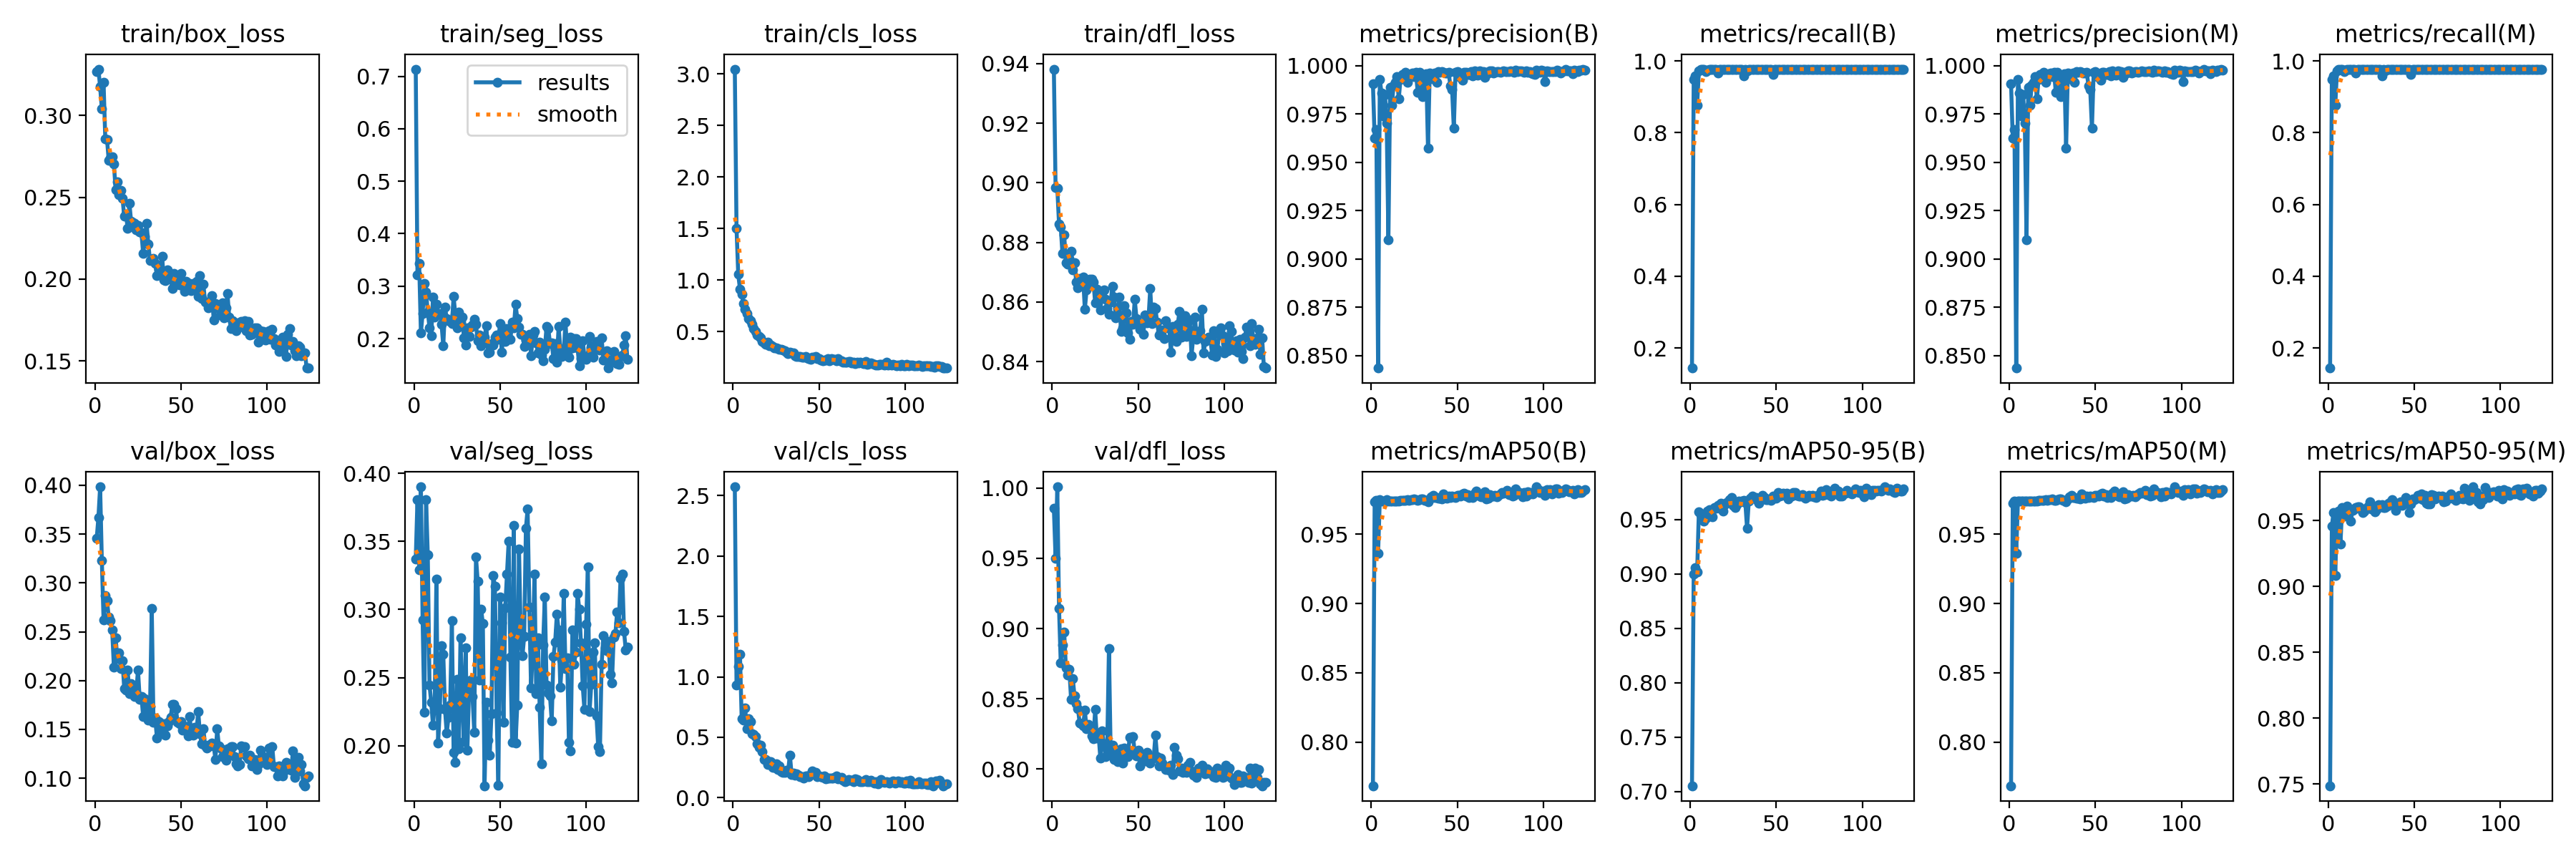

The file beside this chart, header and first rows:
epoch, train/box_loss, train/seg_loss, train/cls_loss, train/dfl_loss, metrics/precision(B), metrics/recall(B), metrics/mAP50(B), metrics/mAP50-95(B), metrics/precision(M), metrics/recall(M), metrics/mAP50(M), metrics/mAP50-95(M), val/box_loss, val/seg_loss, val/cls_loss, val/dfl_loss, lr/pg0, lr/pg1, lr/pg2
1, 0.3269, 0.7138, 3.047, 0.9382, 0.9906, 0.1438, 0.7685, 0.7052, 0.9906, 0.1438, 0.7685, 0.7488, 0.3454, 0.3371, 2.573, 0.9858, 0.0002502, 0.0002502, 0.0002502
2, 0.3284, 0.3216, 1.504, 0.8985, 0.9626, 0.9484, 0.9731, 0.8998, 0.9626, 0.9484, 0.9725, 0.9459, 0.3667, 0.3805, 0.9307, 0.9501, 0.0005041, 0.0005041, 0.0005041
3, 0.3176, 0.3428, 1.054, 0.8983, 0.9668, 0.9587, 0.9746, 0.9058, 0.9668, 0.9587, 0.9739, 0.9565, 0.3984, 0.3291, 1.083, 1.001, 0.0007553, 0.0007553, 0.0007553
4, 0.3041, 0.2112, 0.9132, 0.8862, 0.8435, 0.8765, 0.9361, 0.9017, 0.8435, 0.8765, 0.9361, 0.9083, 0.3227, 0.3901, 1.187, 0.9144, 0.0007576, 0.0007576, 0.0007576
5, 0.3204, 0.2475, 0.8627, 0.8851, 0.9929, 0.9726, 0.9747, 0.9571, 0.9929, 0.9726, 0.9739, 0.9559, 0.2622, 0.2921, 0.6537, 0.8753, 0.0007576, 0.0007576, 0.0007576
6, 0.2858, 0.3056, 0.7734, 0.8762, 0.9858, 0.9775, 0.9739, 0.9542, 0.9858, 0.9775, 0.9739, 0.9572, 0.2873, 0.2244, 0.6434, 0.8883, 0.0007538, 0.0007538, 0.0007538
7, 0.2855, 0.2887, 0.7158, 0.8825, 0.9738, 0.9775, 0.974, 0.9504, 0.9738, 0.9775, 0.9739, 0.9323, 0.2818, 0.3807, 0.7409, 0.8974, 0.00075, 0.00075, 0.00075
8, 0.2726, 0.2508, 0.672, 0.8731, 0.9851, 0.9775, 0.9739, 0.9483, 0.9851, 0.9775, 0.9739, 0.9601, 0.2651, 0.34, 0.5727, 0.872, 0.0007462, 0.0007462, 0.0007462
9, 0.274, 0.221, 0.626, 0.8727, 0.9701, 0.9713, 0.9749, 0.9513, 0.9701, 0.9713, 0.9739, 0.9535, 0.2616, 0.2446, 0.6514, 0.867, 0.0007424, 0.0007424, 0.0007424
10, 0.2748, 0.205, 0.6066, 0.8747, 0.91, 0.975, 0.9739, 0.9574, 0.91, 0.975, 0.9739, 0.9577, 0.2515, 0.2317, 0.6322, 0.8708, 0.0007386, 0.0007386, 0.0007386
11, 0.2704, 0.2787, 0.5717, 0.877, 0.9886, 0.9767, 0.9739, 0.9592, 0.9886, 0.9767, 0.9739, 0.961, 0.214, 0.2153, 0.528, 0.8497, 0.0007347, 0.0007347, 0.0007347
12, 0.2547, 0.2415, 0.529, 0.8708, 0.9797, 0.9775, 0.974, 0.955, 0.9797, 0.9775, 0.974, 0.9591, 0.2441, 0.2298, 0.5254, 0.8643, 0.0007309, 0.0007309, 0.0007309
13, 0.2593, 0.2652, 0.502, 0.8731, 0.9897, 0.9775, 0.974, 0.9524, 0.9897, 0.9775, 0.974, 0.9496, 0.2227, 0.3222, 0.5047, 0.852, 0.0007271, 0.0007271, 0.0007271
14, 0.2516, 0.2477, 0.4689, 0.8666, 0.9913, 0.9775, 0.974, 0.961, 0.9913, 0.9775, 0.974, 0.9579, 0.2286, 0.2019, 0.4487, 0.8464, 0.0007233, 0.0007233, 0.0007233
15, 0.2541, 0.2484, 0.4516, 0.8648, 0.9942, 0.9775, 0.974, 0.9603, 0.9942, 0.9775, 0.974, 0.9589, 0.2124, 0.2271, 0.4164, 0.8428, 0.0007195, 0.0007195, 0.0007195
16, 0.2496, 0.227, 0.4379, 0.868, 0.9827, 0.9656, 0.974, 0.9631, 0.9827, 0.9656, 0.974, 0.9601, 0.2205, 0.2733, 0.4325, 0.8327, 0.0007157, 0.0007157, 0.0007157
17, 0.2383, 0.1862, 0.4032, 0.8667, 0.9928, 0.9758, 0.9741, 0.9605, 0.9928, 0.9758, 0.9741, 0.9606, 0.192, 0.2673, 0.381, 0.8321, 0.0007119, 0.0007119, 0.0007119
18, 0.2399, 0.2603, 0.3896, 0.8683, 0.9956, 0.9775, 0.9744, 0.9651, 0.9956, 0.9775, 0.9744, 0.9607, 0.1903, 0.2268, 0.3156, 0.8305, 0.0007081, 0.0007081, 0.0007081
19, 0.231, 0.238, 0.3736, 0.8575, 0.9947, 0.9775, 0.9742, 0.9577, 0.9947, 0.9775, 0.9742, 0.9585, 0.2106, 0.2091, 0.3188, 0.842, 0.0007043, 0.0007043, 0.0007043
20, 0.2465, 0.2338, 0.3957, 0.864, 0.9966, 0.9775, 0.9743, 0.9639, 0.9966, 0.9775, 0.9743, 0.9562, 0.1865, 0.2206, 0.273, 0.8286, 0.0007005, 0.0007005, 0.0007005
21, 0.2352, 0.2327, 0.3647, 0.8655, 0.9914, 0.9775, 0.9747, 0.9655, 0.9914, 0.9775, 0.9747, 0.9571, 0.197, 0.2298, 0.2983, 0.8315, 0.0006967, 0.0006967, 0.0006967
22, 0.2344, 0.2283, 0.3686, 0.8676, 0.9943, 0.9775, 0.9742, 0.9657, 0.9943, 0.9775, 0.9742, 0.9597, 0.1932, 0.2917, 0.2978, 0.8285, 0.0006929, 0.0006929, 0.0006929
23, 0.2339, 0.2803, 0.3566, 0.8677, 0.996, 0.9775, 0.9748, 0.9679, 0.996, 0.9775, 0.9748, 0.9604, 0.1834, 0.195, 0.249, 0.8238, 0.0006891, 0.0006891, 0.0006891
24, 0.2303, 0.2453, 0.3448, 0.8667, 0.996, 0.9775, 0.9747, 0.97, 0.996, 0.9775, 0.9747, 0.9646, 0.1881, 0.1876, 0.2532, 0.8217, 0.0006853, 0.0006853, 0.0006853
25, 0.2327, 0.2209, 0.3435, 0.8596, 0.9944, 0.9775, 0.9756, 0.963, 0.9944, 0.9775, 0.9756, 0.9587, 0.2108, 0.2489, 0.2806, 0.8423, 0.0006815, 0.0006815, 0.0006815
26, 0.2289, 0.2499, 0.3323, 0.8642, 0.9965, 0.9775, 0.9748, 0.9607, 0.9965, 0.9775, 0.9746, 0.9588, 0.1811, 0.1976, 0.2349, 0.822, 0.0006776, 0.0006776, 0.0006776
27, 0.2282, 0.2314, 0.331, 0.8605, 0.9863, 0.9775, 0.9744, 0.9636, 0.9863, 0.9775, 0.9744, 0.9567, 0.184, 0.2791, 0.2621, 0.8246, 0.0006738, 0.0006738, 0.0006738
28, 0.2157, 0.2414, 0.3272, 0.8572, 0.9965, 0.9775, 0.9747, 0.9671, 0.9965, 0.9775, 0.9747, 0.9581, 0.1632, 0.2366, 0.2169, 0.8077, 0.00067, 0.00067, 0.00067
29, 0.2261, 0.2009, 0.3221, 0.8631, 0.992, 0.9775, 0.9752, 0.9661, 0.992, 0.9775, 0.9752, 0.9622, 0.1812, 0.2029, 0.2115, 0.8272, 0.0006662, 0.0006662, 0.0006662
30, 0.234, 0.1883, 0.3156, 0.8639, 0.9839, 0.9775, 0.9755, 0.9669, 0.9839, 0.9775, 0.9755, 0.9605, 0.166, 0.2716, 0.2124, 0.8179, 0.0006624, 0.0006624, 0.0006624
31, 0.2215, 0.2205, 0.2999, 0.8609, 0.992, 0.9584, 0.9744, 0.9675, 0.992, 0.9584, 0.9744, 0.9623, 0.1595, 0.1968, 0.2253, 0.8091, 0.0006586, 0.0006586, 0.0006586
32, 0.2111, 0.2035, 0.2866, 0.8578, 0.9957, 0.9775, 0.9746, 0.9656, 0.9957, 0.9775, 0.9746, 0.9601, 0.1733, 0.2416, 0.2243, 0.8154, 0.0006548, 0.0006548, 0.0006548
33, 0.2122, 0.2217, 0.2989, 0.856, 0.9573, 0.9722, 0.9734, 0.9417, 0.9573, 0.9722, 0.9734, 0.9598, 0.2737, 0.2484, 0.3546, 0.8858, 0.000651, 0.000651, 0.000651
34, 0.2128, 0.2266, 0.2919, 0.8601, 0.9962, 0.9775, 0.9752, 0.9668, 0.9962, 0.9775, 0.9752, 0.9609, 0.1575, 0.2359, 0.193, 0.8122, 0.0006472, 0.0006472, 0.0006472
35, 0.2095, 0.2364, 0.2927, 0.8653, 0.9933, 0.9775, 0.9769, 0.9697, 0.9933, 0.9775, 0.9769, 0.9633, 0.1614, 0.2098, 0.2053, 0.8169, 0.0006434, 0.0006434, 0.0006434
36, 0.2021, 0.2268, 0.2667, 0.8616, 0.9938, 0.9775, 0.9779, 0.9718, 0.9938, 0.9775, 0.9779, 0.9644, 0.1415, 0.3387, 0.1838, 0.8069, 0.0006396, 0.0006396, 0.0006396
37, 0.2062, 0.1955, 0.2588, 0.8547, 0.9961, 0.9775, 0.9765, 0.9701, 0.9961, 0.9775, 0.9765, 0.9662, 0.1579, 0.3207, 0.1951, 0.813, 0.0006358, 0.0006358, 0.0006358
38, 0.2061, 0.2067, 0.2558, 0.8554, 0.9912, 0.976, 0.9765, 0.97, 0.9912, 0.976, 0.9765, 0.9619, 0.1499, 0.2481, 0.184, 0.8053, 0.000632, 0.000632, 0.000632
39, 0.214, 0.1866, 0.2587, 0.8617, 0.9968, 0.9775, 0.9761, 0.9678, 0.9968, 0.9775, 0.9761, 0.9578, 0.1486, 0.3002, 0.1745, 0.8064, 0.0006282, 0.0006282, 0.0006282
40, 0.1997, 0.1957, 0.2524, 0.8501, 0.9964, 0.9775, 0.9761, 0.9652, 0.9964, 0.9775, 0.9761, 0.9631, 0.1559, 0.2895, 0.1759, 0.8142, 0.0006243, 0.0006243, 0.0006243
41, 0.199, 0.2031, 0.2483, 0.8512, 0.997, 0.9775, 0.9755, 0.9689, 0.997, 0.9775, 0.9755, 0.9634, 0.144, 0.1706, 0.1617, 0.8043, 0.0006205, 0.0006205, 0.0006205
42, 0.2055, 0.2243, 0.2555, 0.8587, 0.9964, 0.9775, 0.979, 0.9723, 0.9964, 0.9775, 0.979, 0.9645, 0.1535, 0.2321, 0.1827, 0.8149, 0.0006167, 0.0006167, 0.0006167
43, 0.2015, 0.1724, 0.2468, 0.8563, 0.9961, 0.9775, 0.9768, 0.9702, 0.9961, 0.9775, 0.9768, 0.9618, 0.1583, 0.204, 0.1809, 0.8137, 0.0006129, 0.0006129, 0.0006129
44, 0.2001, 0.1738, 0.2376, 0.8497, 0.9961, 0.9775, 0.9761, 0.9685, 0.9961, 0.9775, 0.9761, 0.9633, 0.1628, 0.1933, 0.1711, 0.809, 0.0006091, 0.0006091, 0.0006091
45, 0.1943, 0.1911, 0.2302, 0.8475, 0.9965, 0.9775, 0.9774, 0.9679, 0.9965, 0.9775, 0.9774, 0.9674, 0.1757, 0.2235, 0.1908, 0.8224, 0.0006053, 0.0006053, 0.0006053
46, 0.2033, 0.188, 0.2547, 0.8535, 0.9896, 0.9775, 0.9765, 0.9691, 0.9896, 0.9775, 0.9765, 0.9631, 0.1757, 0.325, 0.2227, 0.8221, 0.0006015, 0.0006015, 0.0006015
47, 0.2019, 0.2025, 0.2489, 0.8524, 0.9877, 0.9775, 0.9773, 0.9674, 0.9877, 0.9775, 0.9773, 0.9564, 0.1714, 0.3171, 0.1999, 0.8233, 0.0005977, 0.0005977, 0.0005977
48, 0.1992, 0.2062, 0.2563, 0.8609, 0.9675, 0.9635, 0.977, 0.9718, 0.9675, 0.9635, 0.977, 0.9628, 0.1573, 0.2243, 0.2069, 0.8116, 0.0005939, 0.0005939, 0.0005939
49, 0.1963, 0.1993, 0.2374, 0.8545, 0.9964, 0.9775, 0.9766, 0.97, 0.9964, 0.9775, 0.9766, 0.9665, 0.1555, 0.1709, 0.1722, 0.8095, 0.0005901, 0.0005901, 0.0005901
50, 0.2033, 0.2289, 0.2403, 0.8527, 0.9968, 0.9775, 0.9778, 0.9698, 0.9968, 0.9775, 0.9778, 0.966, 0.158, 0.309, 0.1797, 0.8136, 0.0005863, 0.0005863, 0.0005863
51, 0.1958, 0.1736, 0.2244, 0.8508, 0.9944, 0.9775, 0.9781, 0.9745, 0.9944, 0.9775, 0.9781, 0.967, 0.1494, 0.2903, 0.1721, 0.802, 0.0005825, 0.0005825, 0.0005825
52, 0.1925, 0.2198, 0.2177, 0.8525, 0.9954, 0.9775, 0.9774, 0.9712, 0.9954, 0.9775, 0.9774, 0.9692, 0.1496, 0.2172, 0.1673, 0.8101, 0.0005787, 0.0005787, 0.0005787
53, 0.1986, 0.1951, 0.2202, 0.8492, 0.9925, 0.9775, 0.979, 0.9718, 0.9925, 0.9775, 0.979, 0.9671, 0.1526, 0.3012, 0.1794, 0.8086, 0.0005749, 0.0005749, 0.0005749
54, 0.1949, 0.2198, 0.2223, 0.8557, 0.9967, 0.9775, 0.9796, 0.9739, 0.9967, 0.9775, 0.9796, 0.9701, 0.1434, 0.3259, 0.1578, 0.8057, 0.0005711, 0.0005711, 0.0005711
55, 0.1975, 0.2004, 0.2397, 0.8529, 0.9967, 0.9775, 0.9777, 0.9725, 0.9967, 0.9775, 0.9777, 0.9662, 0.1635, 0.3502, 0.1647, 0.8121, 0.0005673, 0.0005673, 0.0005673
56, 0.1928, 0.1989, 0.2168, 0.8544, 0.9953, 0.9775, 0.9788, 0.9738, 0.9953, 0.9775, 0.9788, 0.9693, 0.1462, 0.265, 0.1608, 0.8082, 0.0005634, 0.0005634, 0.0005634
57, 0.1972, 0.2311, 0.2406, 0.8645, 0.9953, 0.9775, 0.9766, 0.9688, 0.9953, 0.9775, 0.9766, 0.9632, 0.1444, 0.2026, 0.1615, 0.804, 0.0005596, 0.0005596, 0.0005596
58, 0.194, 0.2209, 0.2324, 0.8528, 0.9969, 0.9775, 0.9776, 0.9714, 0.9969, 0.9775, 0.9776, 0.9626, 0.1525, 0.3615, 0.16, 0.8072, 0.0005558, 0.0005558, 0.0005558
59, 0.1985, 0.2654, 0.2277, 0.8583, 0.9946, 0.9775, 0.9765, 0.9712, 0.9946, 0.9775, 0.9765, 0.9626, 0.1482, 0.202, 0.1696, 0.8081, 0.000552, 0.000552, 0.000552
60, 0.1895, 0.2382, 0.2167, 0.8577, 0.9972, 0.9775, 0.9793, 0.9749, 0.9972, 0.9775, 0.9793, 0.97, 0.1684, 0.2298, 0.1798, 0.8239, 0.0005482, 0.0005482, 0.0005482
... 64 more rows
